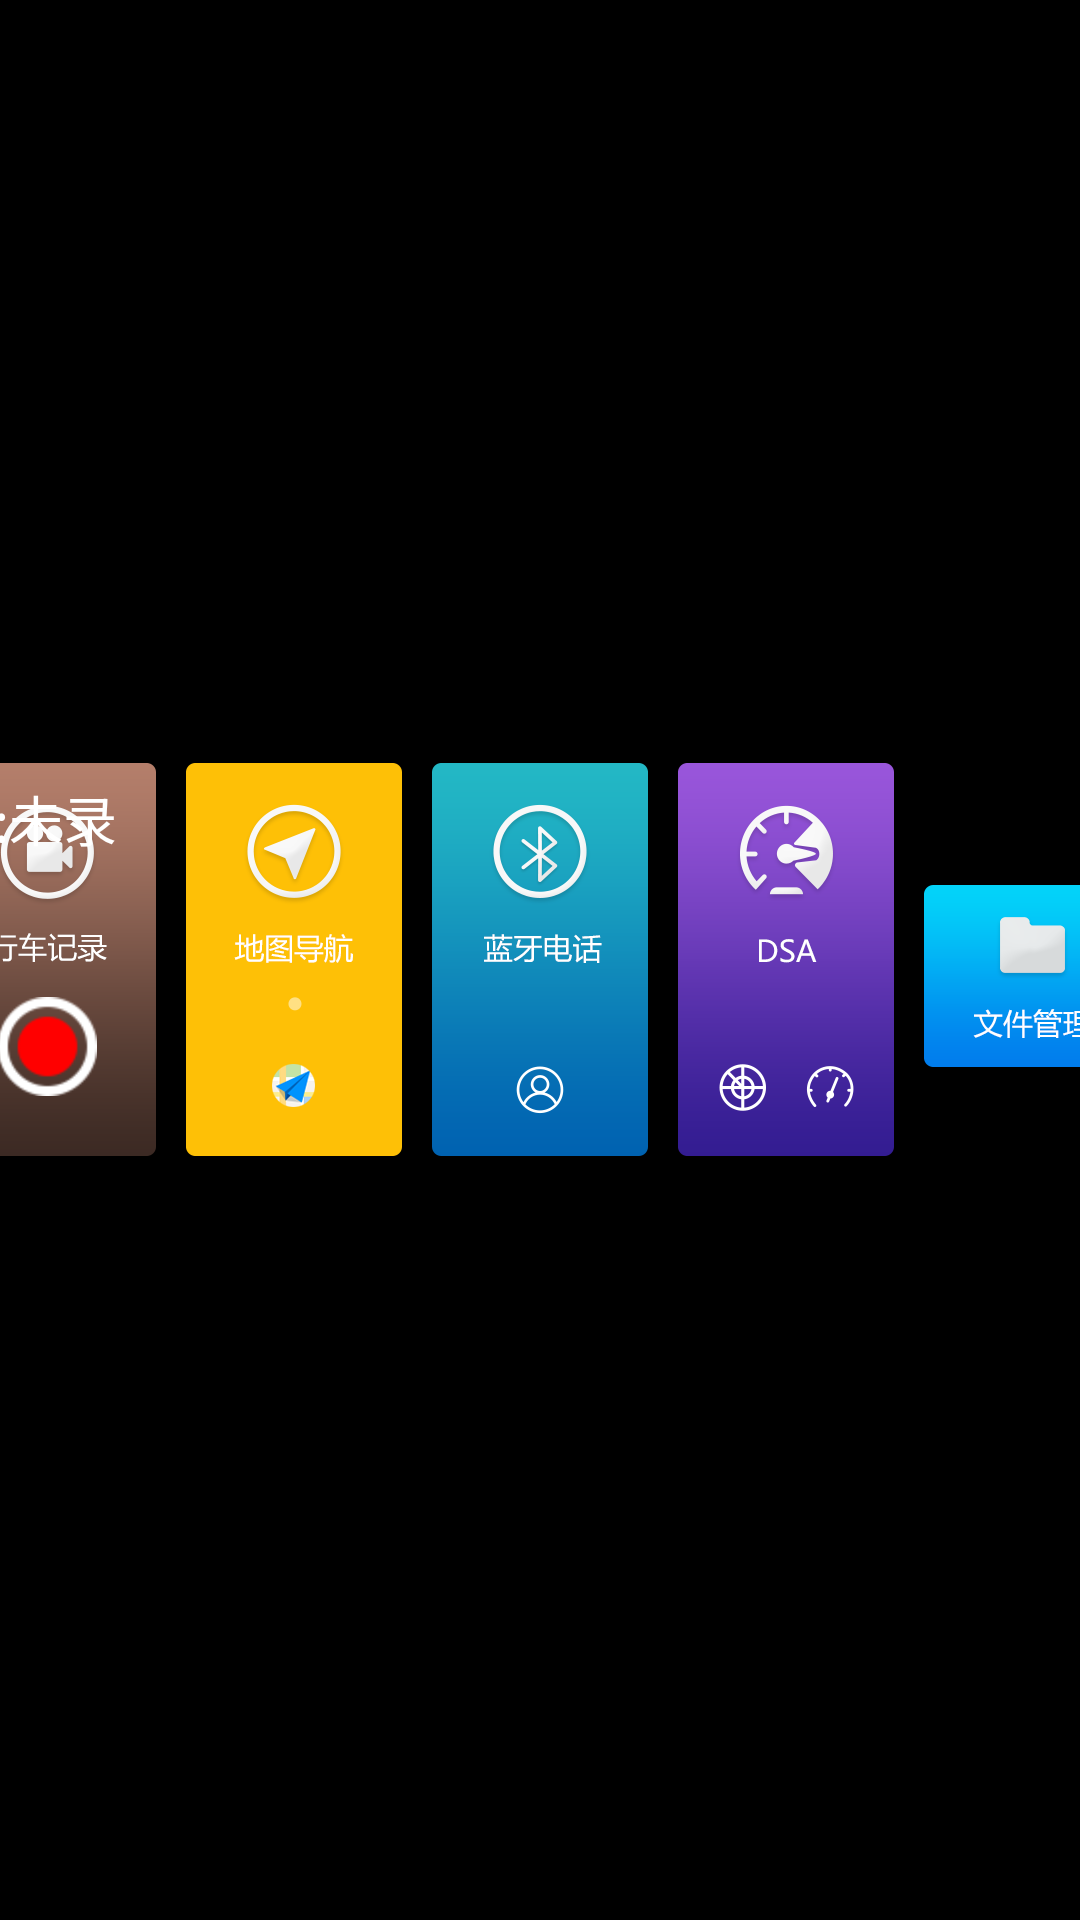

Here is an Android app screen rendered from its layout file. Give the layout XML and the strings, colors and styles it references.
<!-- AndroidManifest.xml: application theme AppTheme -->
<!-- res/layout/activity_sl_6_one.xml -->
<?xml version="1.0" encoding="utf-8"?>
<RelativeLayout xmlns:android="http://schemas.android.com/apk/res/android"
    android:id="@+id/layoutOne"
    android:layout_width="match_parent"
    android:layout_height="match_parent"
    android:background="#000000"
    android:gravity="center"
    android:orientation="horizontal" >

    <LinearLayout
        android:layout_width="match_parent"
        android:layout_height="@dimen/sl6_big_item_image_height"
        android:layout_alignParentBottom="true"
        android:gravity="center_horizontal"
        android:orientation="horizontal" >

        

        <RelativeLayout
            android:id="@+id/layoutRecord"
            android:layout_width="@dimen/sl6_big_item_image_width"
            android:layout_height="@dimen/sl6_big_item_image_height"
            android:layout_marginLeft="@dimen/sl6_main_item_margin_right"
            android:layout_marginRight="@dimen/sl6_main_item_margin_right" >

            <ImageView
                android:layout_width="match_parent"
                android:layout_height="match_parent"
                android:contentDescription="@null"
                android:src="@drawable/sl_6_record" />

            <TextView
                android:layout_width="wrap_content"
                android:layout_height="wrap_content"
                android:layout_marginLeft="@dimen/main_item_title_margin_left"
                android:layout_marginTop="@dimen/main_item_title_margin_top"
                android:textColor="@color/main_item_title_color"
                android:textSize="@dimen/main_item_title_size" />

            <RelativeLayout
                android:layout_width="match_parent"
                android:layout_height="match_parent"
                android:background="?android:attr/selectableItemBackground" >

                <ImageView
                    android:id="@+id/imageRecordState"
                    android:layout_width="@dimen/sl6_record_btn_edge"
                    android:layout_height="@dimen/sl6_record_btn_edge"
                    android:layout_alignParentBottom="true"
                    android:layout_centerHorizontal="true"
                    android:layout_marginBottom="@dimen/sl6_record_btn_margin_bottom"
                    android:background="?android:attr/selectableItemBackgroundBorderless"
                    android:contentDescription="@null"
                    android:src="@drawable/record_start_normal_sl_6" />

                <TextView
                    android:id="@+id/textRecStateBack"
                    android:layout_width="wrap_content"
                    android:layout_height="wrap_content"
                    android:layout_above="@id/imageRecordState"
                    android:layout_centerHorizontal="true"
                    android:layout_marginBottom="@dimen/sl6_record_text_margin_bottom"
                    android:text="@string/rec_state_back_off"
                    android:textColor="@color/sl_record_screen_text_color"
                    android:textSize="@dimen/record_screen_text_size" />

                <TextView
                    android:id="@+id/textRecStateFront"
                    android:layout_width="wrap_content"
                    android:layout_height="wrap_content"
                    android:layout_above="@id/textRecStateBack"
                    android:layout_centerHorizontal="true"
                    android:text="@string/rec_state_front_off"
                    android:textColor="@color/sl_record_screen_text_color"
                    android:textSize="@dimen/record_screen_text_size" />
            </RelativeLayout>
        </RelativeLayout>

        

        <RelativeLayout
            android:id="@+id/layoutNavigation"
            android:layout_width="@dimen/sl6_big_item_image_width"
            android:layout_height="@dimen/sl6_big_item_image_height"
            android:layout_marginRight="@dimen/sl6_main_item_margin_right" >

            <ImageView
                android:id="@+id/imageNavigation"
                android:layout_width="match_parent"
                android:layout_height="match_parent"
                android:layout_alignParentBottom="true"
                android:contentDescription="@null"
                android:src="@drawable/sl_6_navigation" />

            <RelativeLayout
                android:layout_width="match_parent"
                android:layout_height="match_parent"
                android:background="?android:attr/selectableItemBackground" >
            </RelativeLayout>
        </RelativeLayout>

        

        <RelativeLayout
            android:id="@+id/layoutVideoOL"
            android:layout_width="@dimen/sl6_big_item_image_width"
            android:layout_height="@dimen/sl6_big_item_image_height"
            android:layout_marginRight="@dimen/sl6_main_item_margin_right"
            android:visibility="gone" >

            <ImageView
                android:layout_width="match_parent"
                android:layout_height="match_parent"
                android:layout_alignParentBottom="true"
                android:contentDescription="@null"
                android:src="@drawable/sl_6_video_online_tudou" />

            <RelativeLayout
                android:layout_width="match_parent"
                android:layout_height="match_parent"
                android:background="?android:attr/selectableItemBackground" >
            </RelativeLayout>
        </RelativeLayout>

        

        <RelativeLayout
            android:id="@+id/layoutPhone"
            android:layout_width="@dimen/sl6_big_item_image_width"
            android:layout_height="@dimen/sl6_big_item_image_height"
            android:layout_marginRight="@dimen/sl6_main_item_margin_right" >

            <ImageView
                android:layout_width="match_parent"
                android:layout_height="match_parent"
                android:layout_alignParentBottom="true"
                android:contentDescription="@null"
                android:src="@drawable/sl_6_phone" />

            <RelativeLayout
                android:layout_width="match_parent"
                android:layout_height="match_parent"
                android:background="?android:attr/selectableItemBackground" >
            </RelativeLayout>
        </RelativeLayout>

        

        <RelativeLayout
            android:id="@+id/layoutEDog"
            android:layout_width="@dimen/sl6_big_item_image_width"
            android:layout_height="@dimen/sl6_big_item_image_height"
            android:layout_marginRight="@dimen/sl6_main_item_margin_right" >

            <ImageView
                android:layout_width="match_parent"
                android:layout_height="match_parent"
                android:layout_alignParentBottom="true"
                android:contentDescription="@null"
                android:src="@drawable/sl_6_edog" />

            <RelativeLayout
                android:layout_width="match_parent"
                android:layout_height="match_parent"
                android:background="?android:attr/selectableItemBackground" >
            </RelativeLayout>
        </RelativeLayout>

        <RelativeLayout
            android:layout_width="@dimen/sl6_big_item_image_width"
            android:layout_height="@dimen/sl6_big_item_image_height"
            android:layout_marginRight="@dimen/sl6_main_item_margin_right" >

            

            <RelativeLayout
                android:id="@+id/layoutFileManager"
                android:layout_width="@dimen/sl9_small_item_image_width"
                android:layout_height="@dimen/sl9_small_item_image_height"
                android:layout_alignParentBottom="true" >

                <ImageView
                    android:layout_width="@dimen/sl6_big_item_image_width"
                    android:layout_height="wrap_content"
                    android:layout_alignParentBottom="true"
                    android:contentDescription="@null"
                    android:src="@drawable/sl_6_file_manager" />

                <RelativeLayout
                    android:layout_width="match_parent"
                    android:layout_height="match_parent"
                    android:background="?android:attr/selectableItemBackground" />
            </RelativeLayout>

            

            <RelativeLayout
                android:id="@+id/layoutMusic"
                android:layout_width="@dimen/sl9_small_item_image_width"
                android:layout_height="@dimen/sl9_small_item_image_height"
                android:layout_above="@id/layoutFileManager"
                android:layout_marginBottom="20dp" >

                <ImageView
                    android:layout_width="@dimen/sl6_big_item_image_width"
                    android:layout_height="wrap_content"
                    android:contentDescription="@null"
                    android:src="@drawable/sl_6_music_online" />

                <RelativeLayout
                    android:layout_width="match_parent"
                    android:layout_height="match_parent"
                    android:background="?android:attr/selectableItemBackground" >
                </RelativeLayout>
            </RelativeLayout>
        </RelativeLayout>
    </LinearLayout>

    <RelativeLayout
        android:id="@+id/layoutBottomSmall"
        android:layout_width="200dp"
        android:layout_height="match_parent"
        android:layout_alignParentRight="true"
        android:orientation="vertical"
        android:visibility="gone" >
    </RelativeLayout>

</RelativeLayout>
<!-- resources referenced by this layout -->
<resources>
  <color name="main_item_title_color">#FFFFFF</color>
  <color name="sl_record_screen_text_color">#ffffff</color>
  <dimen name="main_item_title_margin_left">5dp</dimen>
  <dimen name="main_item_title_margin_top">10dp</dimen>
  <dimen name="main_item_title_size">25sp</dimen>
  <dimen name="record_screen_text_size">18sp</dimen>
  <dimen name="sl6_big_item_image_height">393px</dimen>
  <dimen name="sl6_big_item_image_width">216px</dimen>
  <dimen name="sl6_main_item_margin_right">10dp</dimen>
  <dimen name="sl6_record_btn_edge">33dp</dimen>
  <dimen name="sl6_record_btn_margin_bottom">20dp</dimen>
  <dimen name="sl6_record_text_margin_bottom">20dp</dimen>
  <dimen name="sl9_small_item_image_height">120dp</dimen>
  <dimen name="sl9_small_item_image_width">@dimen/sl9_big_item_image_width</dimen>
  <!-- drawable record_start_normal_sl_6: png bitmap (drawable-hdpi, 1226 bytes) -->
  <!-- drawable sl_6_edog: png bitmap (drawable-hdpi, 16349 bytes) -->
  <!-- drawable sl_6_file_manager: png bitmap (drawable-hdpi, 5115 bytes) -->
  <!-- drawable sl_6_music_online: png bitmap (drawable-hdpi, 7980 bytes) -->
  <!-- drawable sl_6_navigation: png bitmap (drawable-hdpi, 13613 bytes) -->
  <!-- drawable sl_6_phone: png bitmap (drawable-hdpi, 15383 bytes) -->
  <!-- drawable sl_6_record: png bitmap (drawable-hdpi, 12697 bytes) -->
  <!-- drawable sl_6_video_online_tudou: png bitmap (drawable-hdpi, 16144 bytes) -->
  <string name="rec_state_back_off">后:未录像</string>
  <string name="rec_state_front_off">前:未录像</string>
  <style name="AppTheme" parent="android:Theme.Material">
  
          
          
          <item name="android:windowContentTransitions">true</item>
  
          
          <item name="android:windowEnterTransition">@android:transition/explode</item>
          <item name="android:windowExitTransition">@android:transition/explode</item>
  
          
          <item name="android:windowSharedElementEnterTransition">@android:transition/fade</item>
          <item name="android:windowSharedElementExitTransition">@android:transition/fade</item>
      </style>
  <dimen name="sl9_big_item_image_width">154.6dp</dimen>
</resources>
